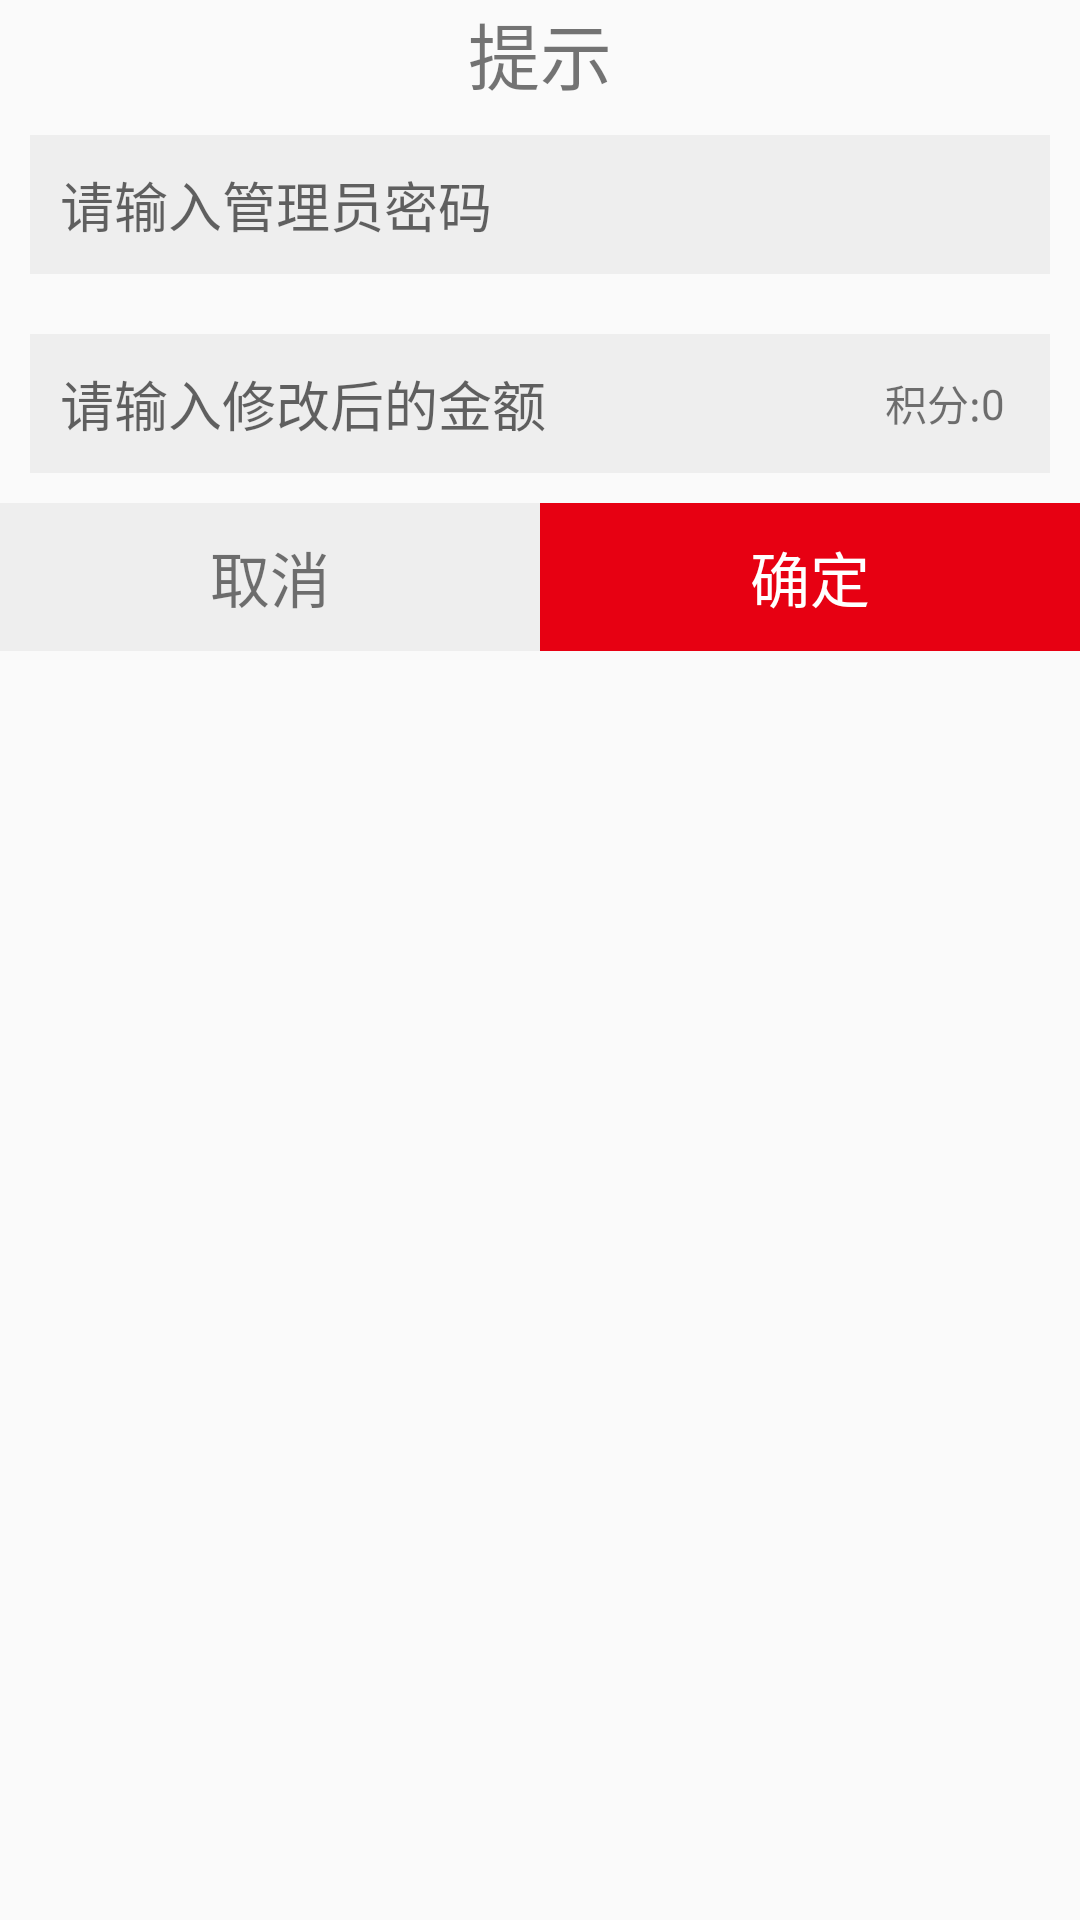

Here is an Android app screen rendered from its layout file. Give the layout XML and the strings, colors and styles it references.
<!-- AndroidManifest.xml: application theme AppTheme -->
<!-- res/layout/dialog_remind_jyjl.xml -->
<?xml version="1.0" encoding="utf-8"?>
<LinearLayout
    xmlns:android="http://schemas.android.com/apk/res/android"
    android:layout_width="match_parent"
    android:layout_height="match_parent"
    android:orientation="vertical">

    <TextView
        android:layout_width="match_parent"
        android:layout_height="wrap_content"
        android:gravity="center"
        android:text="提示"
        android:textSize="24sp"/>

    <EditText
        android:id="@+id/dialog_pass"
        android:layout_width="match_parent"
        android:layout_height="wrap_content"
        android:layout_margin="10dp"
        android:inputType="textPassword"
        android:background="#EEEEEE"
        android:hint="请输入管理员密码"
        android:padding="10dp"/>


    <android.support.v7.widget.RecyclerView
        android:id="@+id/customer_rc_type"
        android:layout_width="match_parent"
        android:layout_height="wrap_content"
        android:background="@color/white"/>

    <LinearLayout
        android:layout_width="match_parent"
        android:layout_height="wrap_content"
        android:layout_margin="10dp"
        android:background="#EEEEEE"
        android:orientation="horizontal">

        <EditText
            android:id="@+id/dialog_money"
            android:layout_width="wrap_content"
            android:layout_height="wrap_content"
            android:layout_weight="3"
            android:background="#EEEEEE"
            android:inputType="number"
            android:hint="请输入修改后的金额"
            android:padding="10dp"
            />

        <TextView
            android:layout_width="wrap_content"
            android:layout_height="match_parent"
            android:gravity="center"
            android:paddingLeft="5dp"
            android:text="积分:"/>

        <TextView
            android:id="@+id/dialog_tv_jifen"
            android:layout_width="wrap_content"
            android:paddingRight="15dp"
            android:layout_height="match_parent"
            android:gravity="center"
            android:text="0"/>


    </LinearLayout>


    <LinearLayout
        android:layout_width="match_parent"
        android:layout_height="wrap_content"
        android:orientation="horizontal">

        <TextView
            android:id="@+id/dialog_cancel"
            android:layout_width="0dp"
            android:layout_height="wrap_content"
            android:layout_weight="1"
            android:background="#EEEEEE"
            android:gravity="center"
            android:padding="10dp"
            android:text="取消"
            android:textSize="20sp"/>

        <TextView
            android:id="@+id/dialog_sure"
            android:layout_width="0dp"
            android:layout_height="wrap_content"
            android:layout_weight="1"
            android:background="#E70012"
            android:gravity="center"
            android:padding="10dp"
            android:text="确定"
            android:textColor="@color/white"
            android:textSize="20sp"/>

    </LinearLayout>

</LinearLayout>
<!-- resources referenced by this layout -->
<resources>
  <color name="white">#ffffff</color>
  <style name="AppTheme" parent="@style/BaseAppTheme">
      </style>
  <style name="BaseAppTheme" parent="Theme.AppCompat.Light.NoActionBar">
          
          <item name="colorPrimary">@color/colorPrimary</item>
          <item name="colorPrimaryDark">@color/colorPrimaryDark</item>
          <item name="colorAccent">#FF4081</item>
          <item name="android:windowTranslucentStatus">true</item>
      </style>
  <color name="colorPrimary">#3F51B5</color>
  <color name="colorPrimaryDark">#303F9F</color>
</resources>
